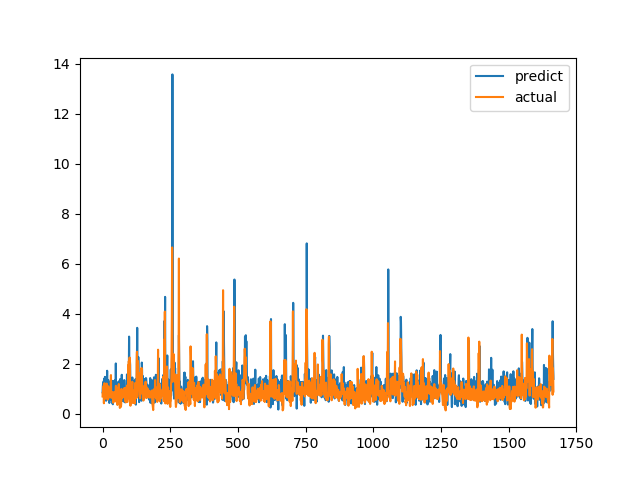

The table this chart was drawn from, first rows:
predict, actual
0.8568, 0.6915
1.089, 0.8558
1.218, 0.7094
0.8556, 1.015
1.298, 1.116
1.093, 0.4183
1.402, 1.002
1.226, 1.219
0.8085, 1.143
1.474, 0.6528
1.055, 0.6747
0.8325, 0.601
1.067, 0.6695
0.5181, 0.6538
0.6454, 0.7814
0.7426, 1.206
1.139, 0.8469
1.718, 0.8286
0.8268, 0.6482
0.6091, 0.5624
0.7237, 0.7183
1.351, 1.1
0.776, 0.9542
1.033, 0.729
0.8849, 0.6694
0.4295, 0.8631
1.009, 0.6465
0.6512, 0.8223
0.5509, 0.9236
1.286, 0.8301
1.193, 1.067
0.8099, 1.546
0.6793, 0.6827
0.5707, 0.6386
1.157, 0.6464
1.314, 0.6881
0.4343, 0.7274
0.4353, 0.65
0.3785, 0.8694
1.31, 0.4409
0.8027, 0.4519
0.8001, 0.7575
0.6817, 0.4952
0.6138, 0.6851
0.8022, 0.7244
1.006, 0.8654
1.337, 0.74
0.7522, 0.8071
0.6002, 0.8204
2.011, 1.114
0.5899, 1.109
0.5868, 0.4751
1.278, 1.039
0.5845, 0.9458
0.9658, 0.7878
0.862, 0.3505
0.5664, 0.9368
0.7538, 0.9868
0.8023, 0.647
1.226, 1.03
... 1,606 more rows
